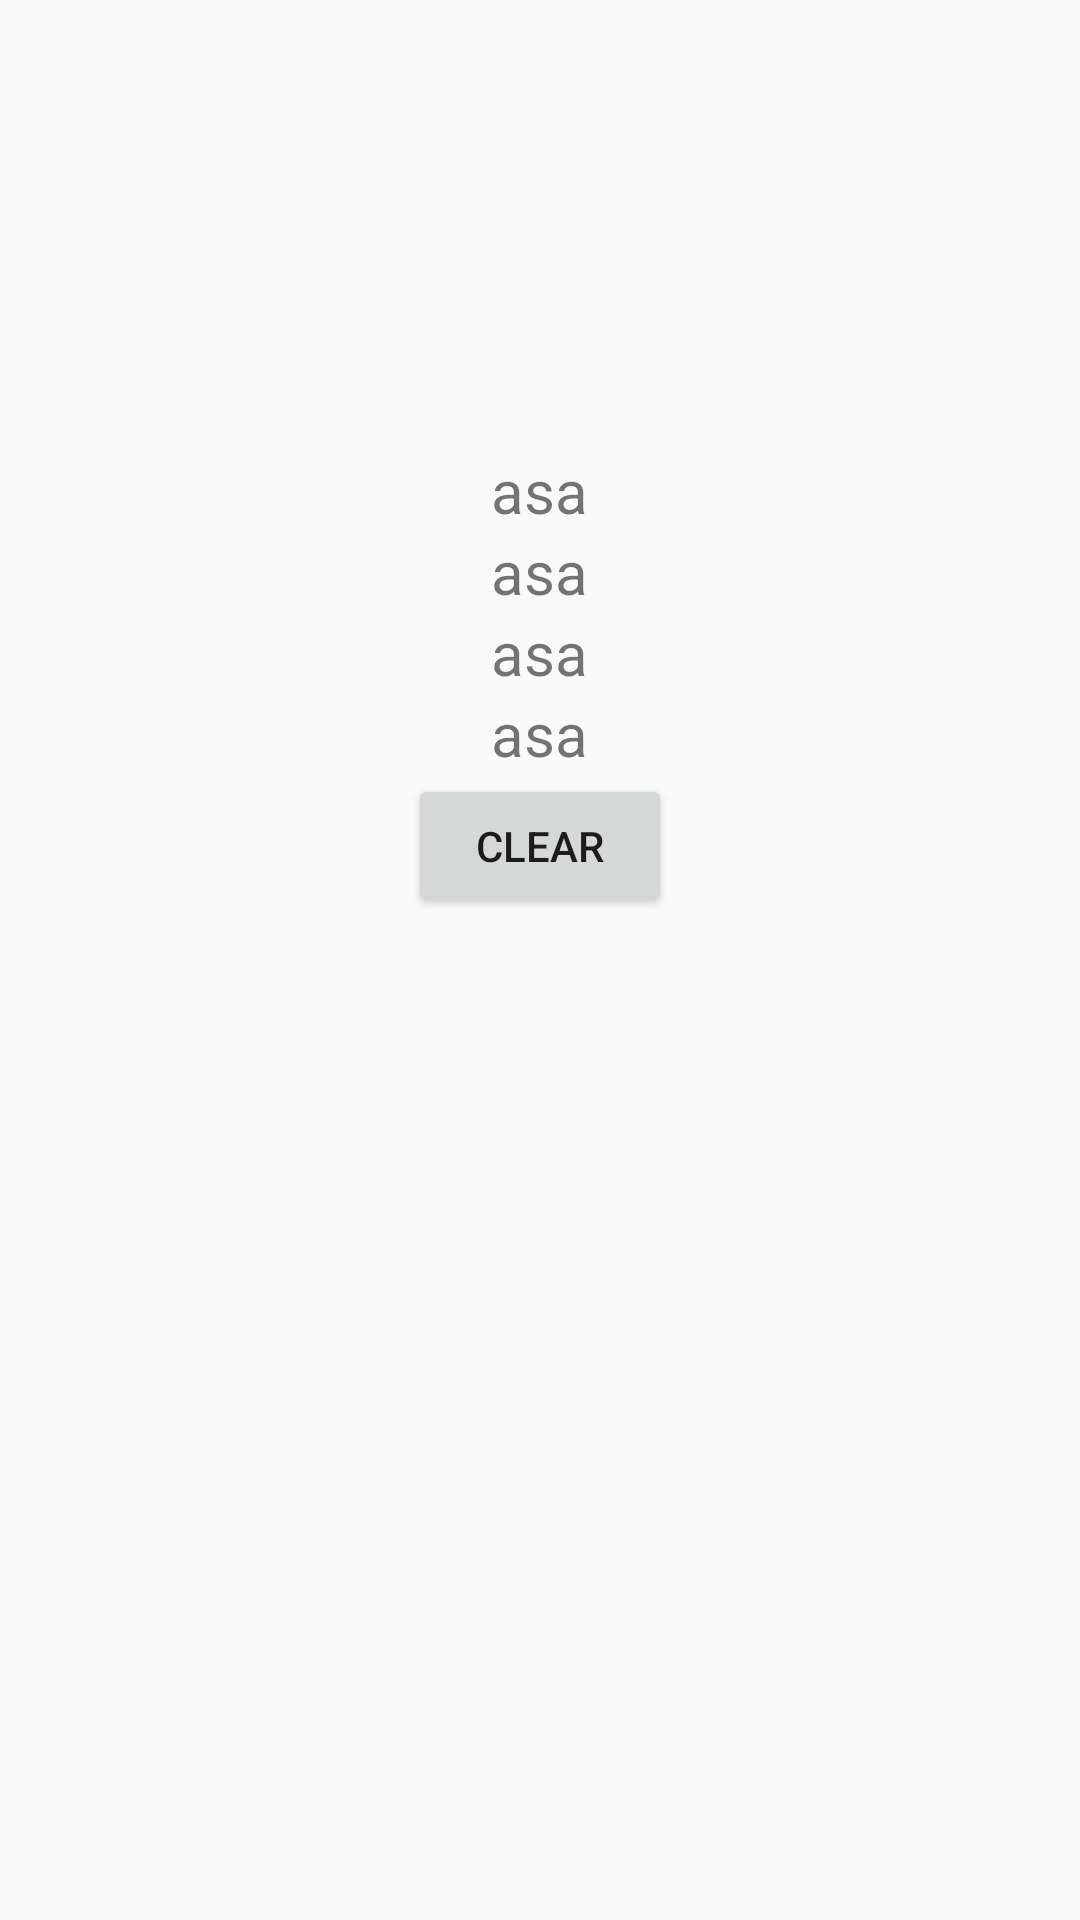

Here is an Android app screen rendered from its layout file. Give the layout XML and the strings, colors and styles it references.
<!-- AndroidManifest.xml: application theme AppTheme.NoActionBar -->
<!-- res/layout/activity_high_score.xml -->
<?xml version="1.0" encoding="utf-8"?>
<LinearLayout xmlns:android="http://schemas.android.com/apk/res/android"
    android:orientation="vertical" android:layout_width="match_parent"
    android:layout_height="match_parent"
    android:gravity="center_horizontal"
    android:background="@drawable/grassbg1"
    android:paddingTop="150dp">

    <TextView
        android:text="asa"
        android:id="@+id/text1"
        android:textSize="20dp"
        android:layout_width="wrap_content"
        android:layout_height="wrap_content" />

    <TextView
        android:text="asa"
        android:textSize="20dp"
        android:id="@+id/text2"
        android:layout_width="wrap_content"
        android:layout_height="wrap_content" />

    <TextView
        android:text="asa"
        android:id="@+id/text3"
        android:textSize="20dp"
        android:layout_width="wrap_content"
        android:layout_height="wrap_content" />

    <TextView
        android:text="asa"
        android:id="@+id/text4"
        android:textSize="20dp"
        android:layout_width="wrap_content"
        android:layout_height="wrap_content" />

    <Button
        android:id="@+id/button1h"
        android:text="@string/Clear"
        android:layout_width="wrap_content"
        android:layout_height="wrap_content" />

</LinearLayout>
<!-- resources referenced by this layout -->
<resources>
  <string name="Clear">Clear</string>
  <style name="AppTheme.NoActionBar">
          <item name="windowActionBar">false</item>
          <item name="windowNoTitle">true</item>
      </style>
</resources>
